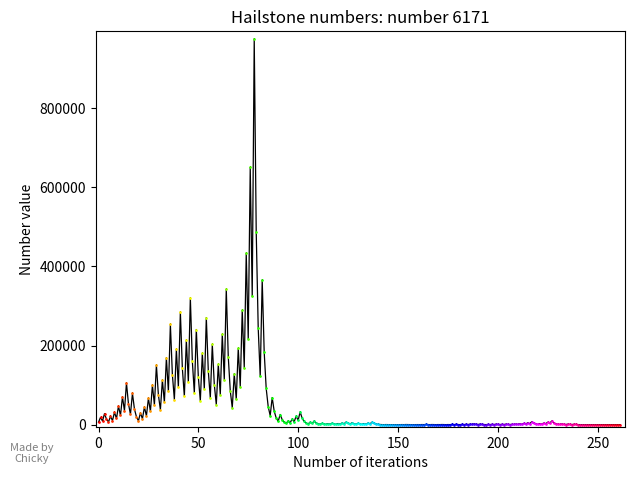

This chart was generated by the following Python code:
import matplotlib as mpl 
mpl.use('Agg')
import matplotlib.pyplot as plt 
n = 6171
plt.xlabel('Number of iterations')
plt.ylabel('Number value')
plt.title('Hailstone numbers: number %i' % n)

def get_cmap(n, name='hsv'):
    '''Returns a function that maps each index in 0, 1, ..., n-1 to a distinct 
    RGB color; the keyword argument name must be a standard mpl colormap name.'''
    return plt.cm.get_cmap(name, n)

count = 0
Arr = [[0],[n]]

while n > 1:
    print(n)
    if n % 2 == 0:
        n = n / 2
    else:
        n = ((n * 3) + 1)
    count += 1
    Arr[0].insert(count,count)
    Arr[1].insert(count,n)
    
print(n)
x = Arr[0]
y = Arr[1]
plt.plot(x, y, 'k,-', linewidth=0.9)

cmap = get_cmap(len(x))

for k in range(count + 1):
  plt.plot(x[k],y[k],color=cmap(k), marker='.', markersize=1.9)

plt.xlim(left=-0.0053 * max(x))
plt.xlim(right= 1.01 * max(x))
plt.ylim(bottom=-0.0053 * max(y))
plt.ylim(top=1.02 * max(y))

txt="Made by Chicky"
#first num is percent on x axis, second is y
plt.figtext(0.05, 0.03, txt, wrap=True, horizontalalignment='center', fontsize=8, color="grey")

plt.tight_layout()

dpi = 500
plt.subplots_adjust(left=0.15, bottom=0.1)

plt.savefig('graph.png', dpi=dpi)